The GitHub repository wxtseng/dlserver contains a labelled image folder "all" with 9 categories: checks, denim, knit, linen, nylon, ripstop, suede, synthetic PU, twill. Examples follow, each with its label.

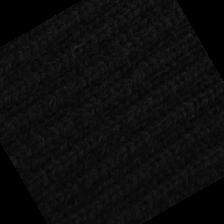
Label: knit

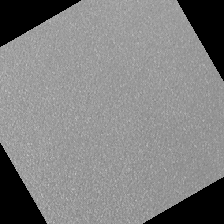
Label: synthetic PU

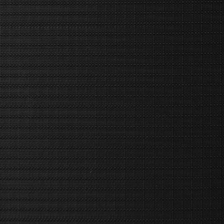
Label: ripstop

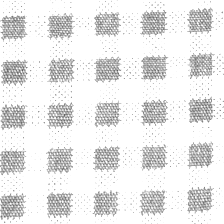
Label: checks

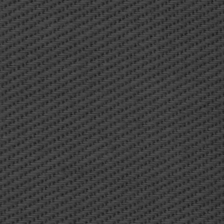
Label: twill

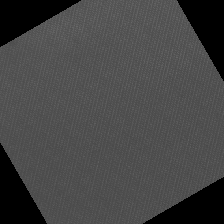
Label: nylon
